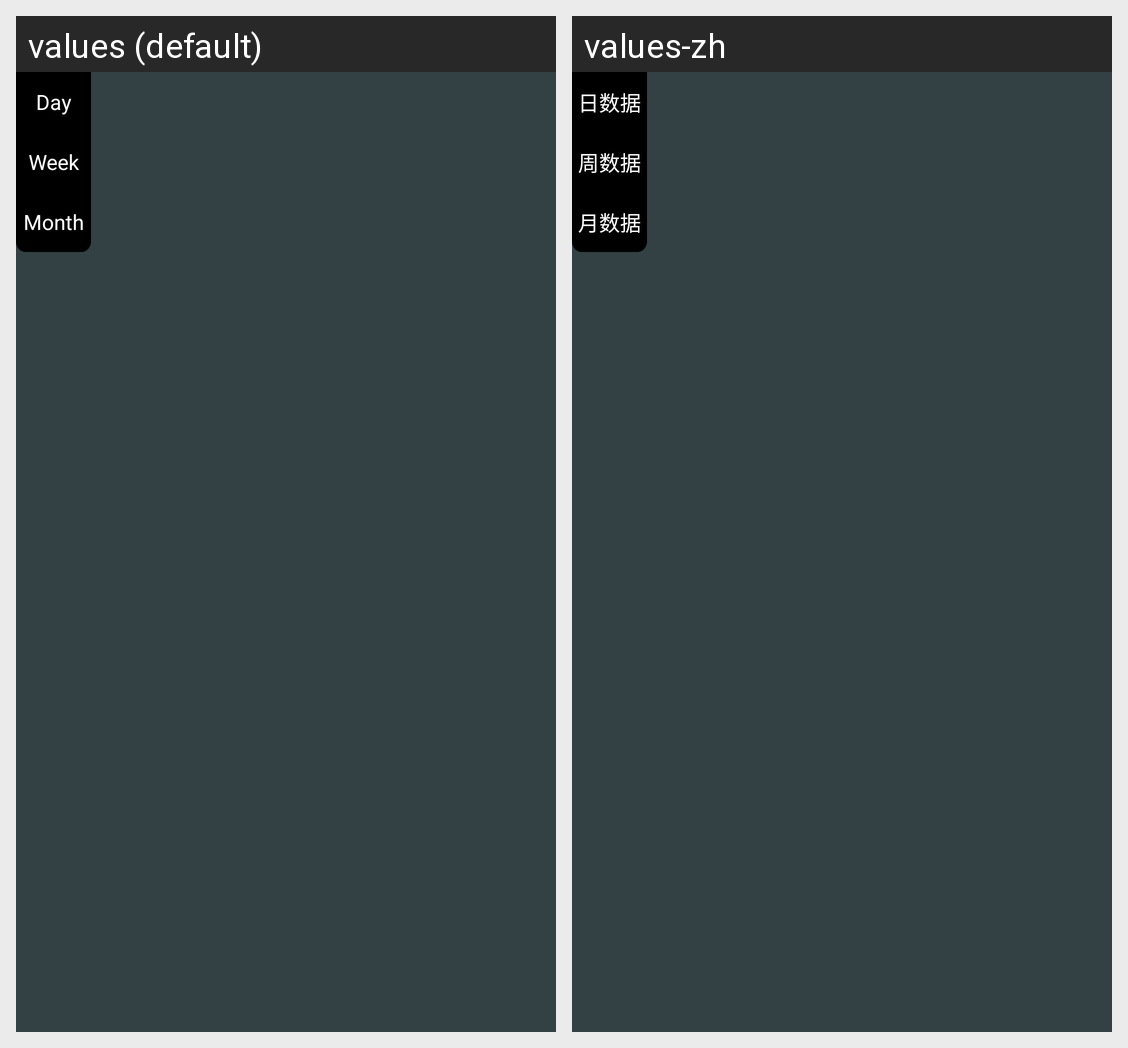

Strings drawn on this Android screen and how each of the app's shown locales translates them:
Android screen res/layout/mypopup.xml rendered under 2 locales, left to right: values (default), values-zh. Device: Nexus 5 (rendered at 1080×1920; each locale shown at half size, 540×960, under a caption strip naming it); theme MyTitleBar.
Strings drawn on this screen, with the default value and each locale's value (text and hints the layout hard-codes, and strings that could not be matched under every locale, appear in the picture but are not listed):

action_daydata
  values: Day
  values-zh: 日数据

action_weekdata
  values: Week
  values-zh: 周数据

action_mouthdata
  values: Month
  values-zh: 月数据
